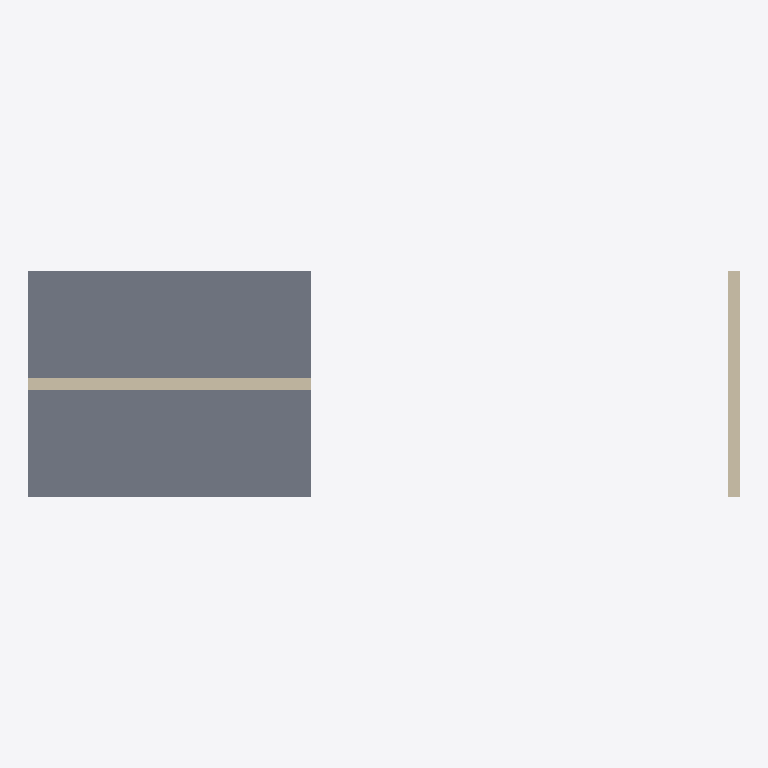
Plan cut of the same IFC building model at storey 'Level 0' (level 0.00 m, cut at 1.40 m), seen from above with north up, elements coloured by IFC class: 2 walls (beige), 1 slab (grey). Cut surfaces are drawn darker.
Extent 12600.0 m × 4000.0 m × 3300.0 m (x, y, z). Storeys (1): Level 0 at 0.00 m. Elements (3): 2 IfcWallStandardCase, 1 IfcSlab.

HEADER;
FILE_DESCRIPTION(('ViewDefinition [CoordinationView]'),'2;1');
FILE_NAME('test-colors.ifc','2024-01-01T00:00:00',(''),(''),'IFC-Lite Test','IFC-Lite','');
FILE_SCHEMA(('IFC2X3'));
ENDSEC;
DATA;
#1=IFCPROJECT('1FNFy8AJeHwwz7wDZHIYIu',$,'Test Project',$,$,$,$,(#7),#14);
#2=IFCSITE('2FNFy8AJeHwwz7wDZHIYIv',$,'Test Site',$,$,#3,$,$,.ELEMENT.,$,$,$,$,$);
#6=IFCBUILDING('3FNFy8AJeHwwz7wDZHIYIw',$,'Test Building',$,$,#3,$,$,.ELEMENT.,$,$,$);
#9=IFCBUILDINGSTOREY('4FNFy8AJeHwwz7wDZHIYIx',$,'Level 0',$,$,#3,$,$,.ELEMENT.,0.0);
#300=IFCSLAB('slab001',$,'Blue Slab',$,$,#301,#310,$,.FLOOR.);
#100=IFCWALLSTANDARDCASE('wall001',$,'Red Wall',$,$,#101,#110,$);
#200=IFCWALLSTANDARDCASE('wall002',$,'Green Wall',$,$,#201,#210,$);
ENDSEC;
